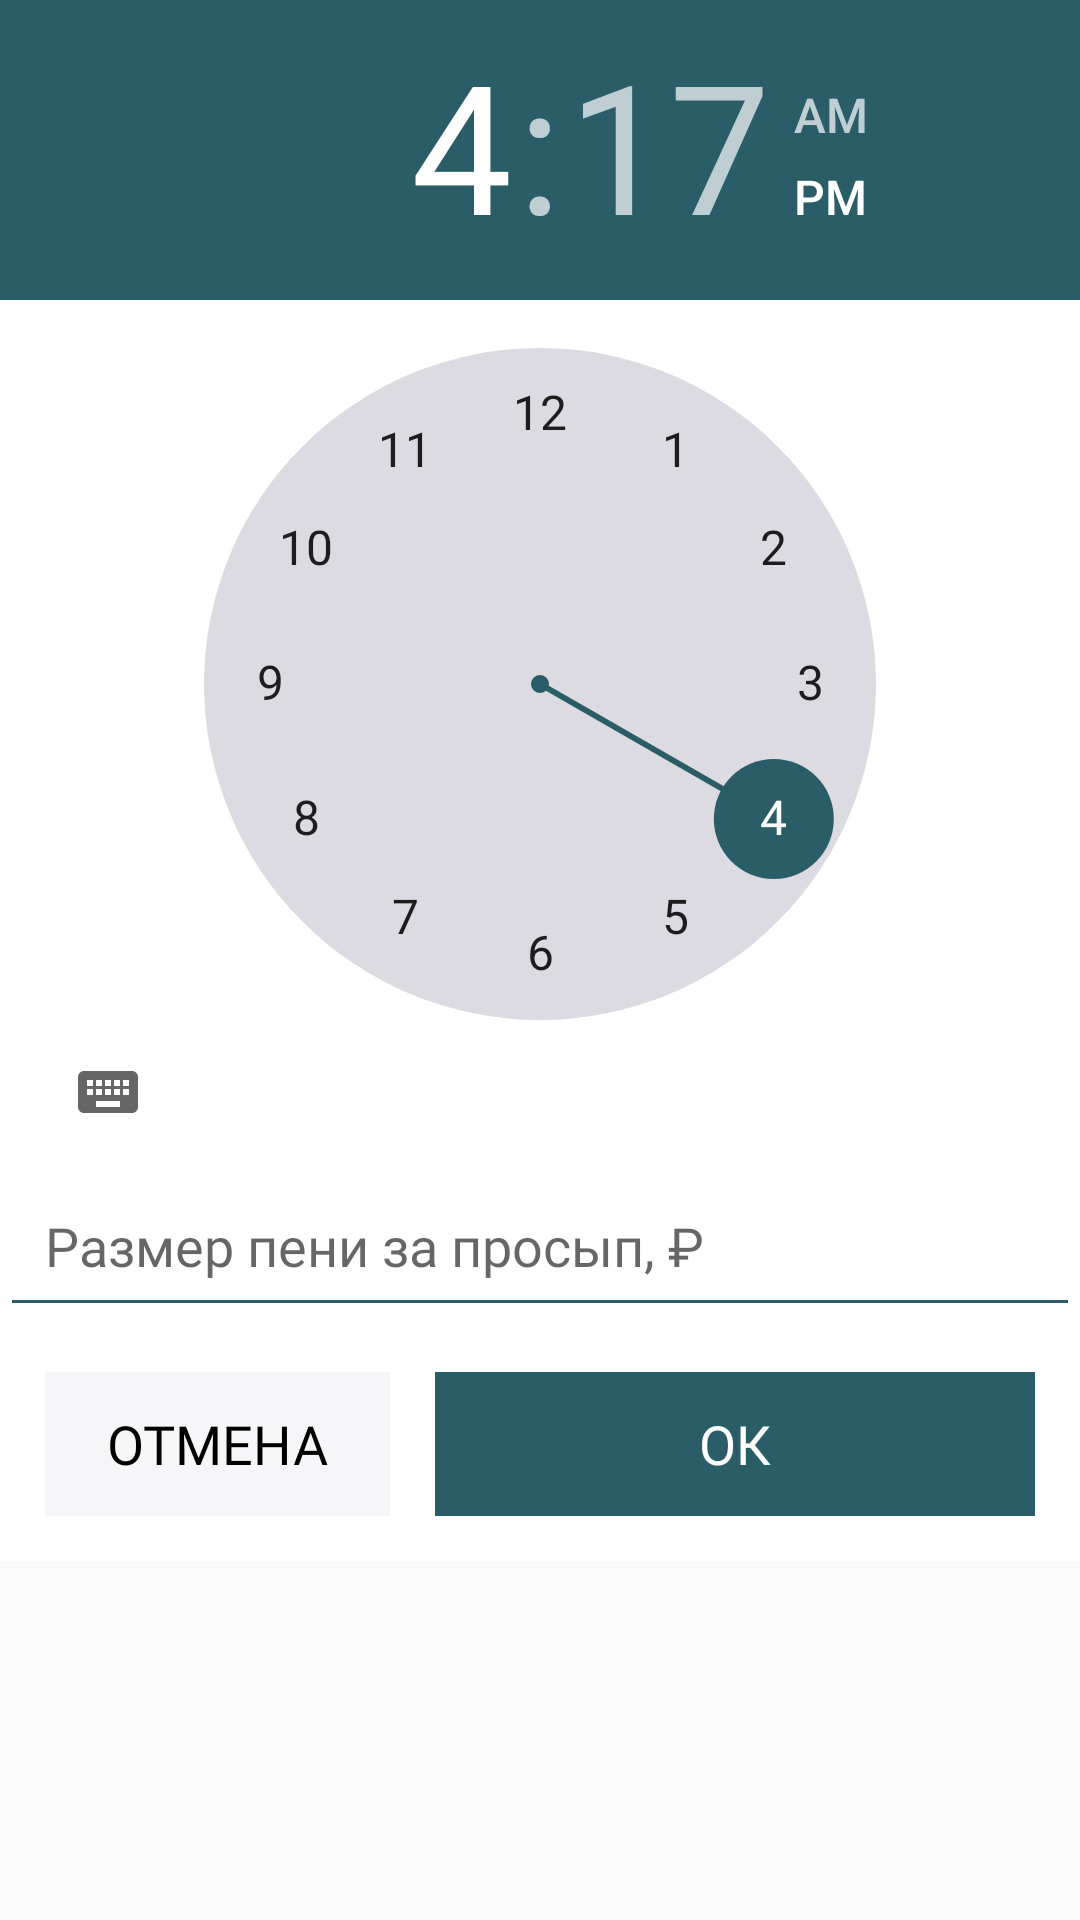

The Android layout XML behind this screen, and the referenced resources:
<!-- AndroidManifest.xml: application theme AppTheme -->
<!-- res/layout/create_alarm_clock_activity.xml -->
<?xml version="1.0" encoding="utf-8"?>
<RelativeLayout xmlns:android="http://schemas.android.com/apk/res/android"
    android:layout_width="wrap_content"
    android:layout_height="wrap_content">

    <LinearLayout
        android:layout_width="match_parent"
        android:layout_height="wrap_content"
        android:background="@android:color/white"
        android:orientation="vertical">

        <TimePicker
            android:id="@+id/timePicker"
            android:layout_width="wrap_content"
            android:layout_height="wrap_content"
            android:headerBackground="#2a5d68"
            android:numbersBackgroundColor="#DCDBE1"
            android:numbersSelectorColor="#2a5d68" />

        <EditText
            android:id="@+id/penaltyField"
            android:layout_width="match_parent"
            android:layout_height="wrap_content"
            android:fontFamily="@font/roboto"
            android:hint="@string/penalty"
            android:inputType="number"
            android:padding="15dp"
            android:textCursorDrawable="@null"
            android:backgroundTint="@color/blue"
            android:textColorHighlight="#C5D7D9"
            android:textColorLink="#2A5D68" />

        <LinearLayout
            android:layout_width="match_parent"
            android:layout_height="wrap_content"
            android:padding="15dp"
            android:weightSum="6">

            <Button
                android:id="@+id/cancelButton"
                style="@style/Widget.AppCompat.Button.Borderless.Colored"
                android:layout_width="70dp"
                android:layout_height="wrap_content"
                android:layout_weight="1.5"
                android:background="#F6F6F8"
                android:fontFamily="@font/roboto"
                android:shadowColor="#302D40"
                android:text="@string/cancel"
                android:textColor="#000000"
                android:textSize="18sp" />

            <Space
                android:layout_width="0dp"
                android:layout_height="wrap_content"
                android:layout_weight="0.5" />

            <Button
                android:id="@+id/confirmButton"
                style="@style/Widget.AppCompat.Button.Borderless.Colored"
                android:layout_width="80dp"
                android:layout_height="wrap_content"
                android:layout_weight="4"
                android:background="@color/blue"
                android:fontFamily="@font/roboto"
                android:text="@string/ok"
                android:textColor="@color/white"
                android:textSize="18sp" />

        </LinearLayout>
    </LinearLayout>
</RelativeLayout>
<!-- resources referenced by this layout -->
<resources>
  <color name="blue">#2a5d68</color>
  <color name="white">#ffffff</color>
  <string name="cancel">Отмена</string>
  <string name="ok">Ок</string>
  <string name="penalty">Размер пени за просып, ₽</string>
  <style name="AppTheme" parent="Theme.AppCompat.Light.DarkActionBar">
  
          <item name="colorPrimary">@color/colorPrimary</item>
          <item name="colorPrimaryDark">@color/colorPrimaryDark</item>
          <item name="colorAccent">@color/colorAccent</item>
          <item name="actionBarStyle">@style/BlueActionBar</item>
      </style>
  <color name="colorPrimary">#008577</color>
  <color name="colorPrimaryDark">#313131</color>
  <color name="colorAccent">#D81B60</color>
  <style name="BlueActionBar" parent="@style/Widget.AppCompat.ActionBar.Solid">
          <item name="background">@color/blue</item>
  
      </style>
</resources>
